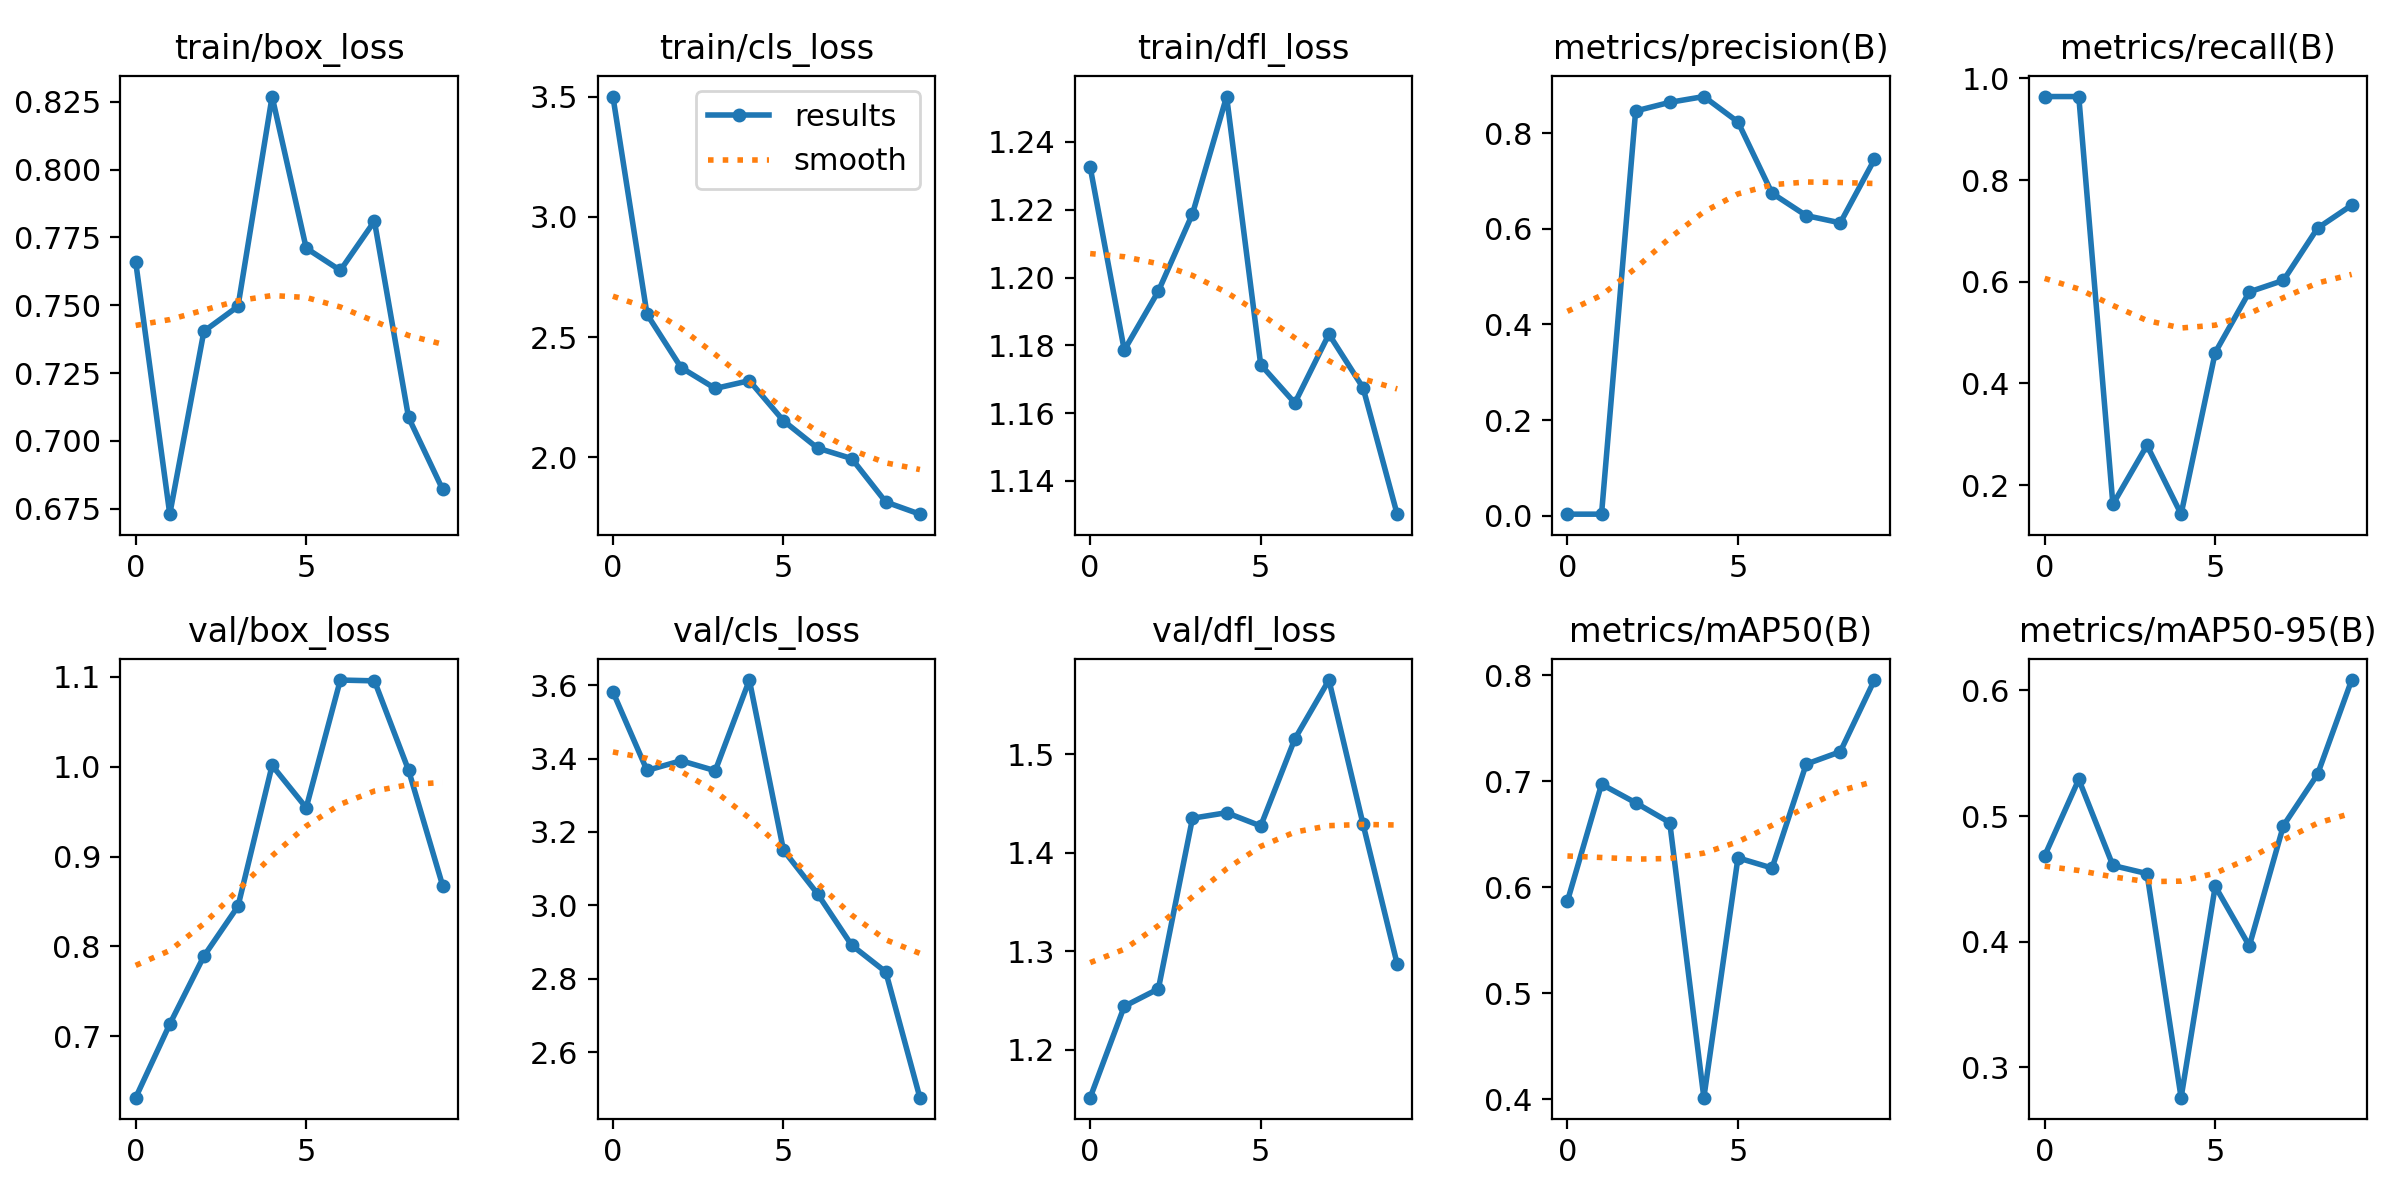

Values plotted in this chart, from the file beside it:
epoch, train/box_loss, train/cls_loss, train/dfl_loss, metrics/precision(B), metrics/recall(B), metrics/mAP50(B), metrics/mAP50-95(B), val/box_loss, val/cls_loss, val/dfl_loss, lr/pg0, lr/pg1, lr/pg2
0, 0.7661, 3.501, 1.233, 0.00327, 0.9643, 0.5867, 0.4684, 0.6317, 3.582, 1.151, 0.0001667, 0.0001667, 0.0001667
1, 0.673, 2.595, 1.179, 0.00331, 0.9643, 0.6971, 0.5291, 0.7136, 3.368, 1.244, 0.0003154, 0.0003154, 0.0003154
2, 0.7404, 2.373, 1.196, 0.8463, 0.1622, 0.6797, 0.4607, 0.7892, 3.394, 1.262, 0.0004278, 0.0004278, 0.0004278
3, 0.7496, 2.287, 1.219, 0.8643, 0.2783, 0.661, 0.4542, 0.8447, 3.367, 1.435, 0.0005039, 0.0005039, 0.0005039
4, 0.827, 2.319, 1.253, 0.8764, 0.1429, 0.4013, 0.276, 1.001, 3.614, 1.44, 0.0005437, 0.0005437, 0.0005437
5, 0.7711, 2.153, 1.174, 0.8233, 0.4608, 0.6277, 0.4441, 0.9543, 3.151, 1.427, 0.0005472, 0.0005472, 0.0005472
6, 0.7629, 2.039, 1.163, 0.6743, 0.5801, 0.618, 0.3967, 1.096, 3.031, 1.515, 0.0005144, 0.0005144, 0.0005144
7, 0.781, 1.995, 1.183, 0.6276, 0.6027, 0.7161, 0.4924, 1.095, 2.892, 1.575, 0.0004452, 0.0004452, 0.0004452
8, 0.7087, 1.815, 1.167, 0.6123, 0.7054, 0.7278, 0.5332, 0.9961, 2.819, 1.429, 0.0003398, 0.0003398, 0.0003398
9, 0.6821, 1.764, 1.13, 0.7449, 0.7506, 0.7955, 0.6081, 0.8676, 2.476, 1.287, 0.0001817, 0.0001817, 0.0001817
